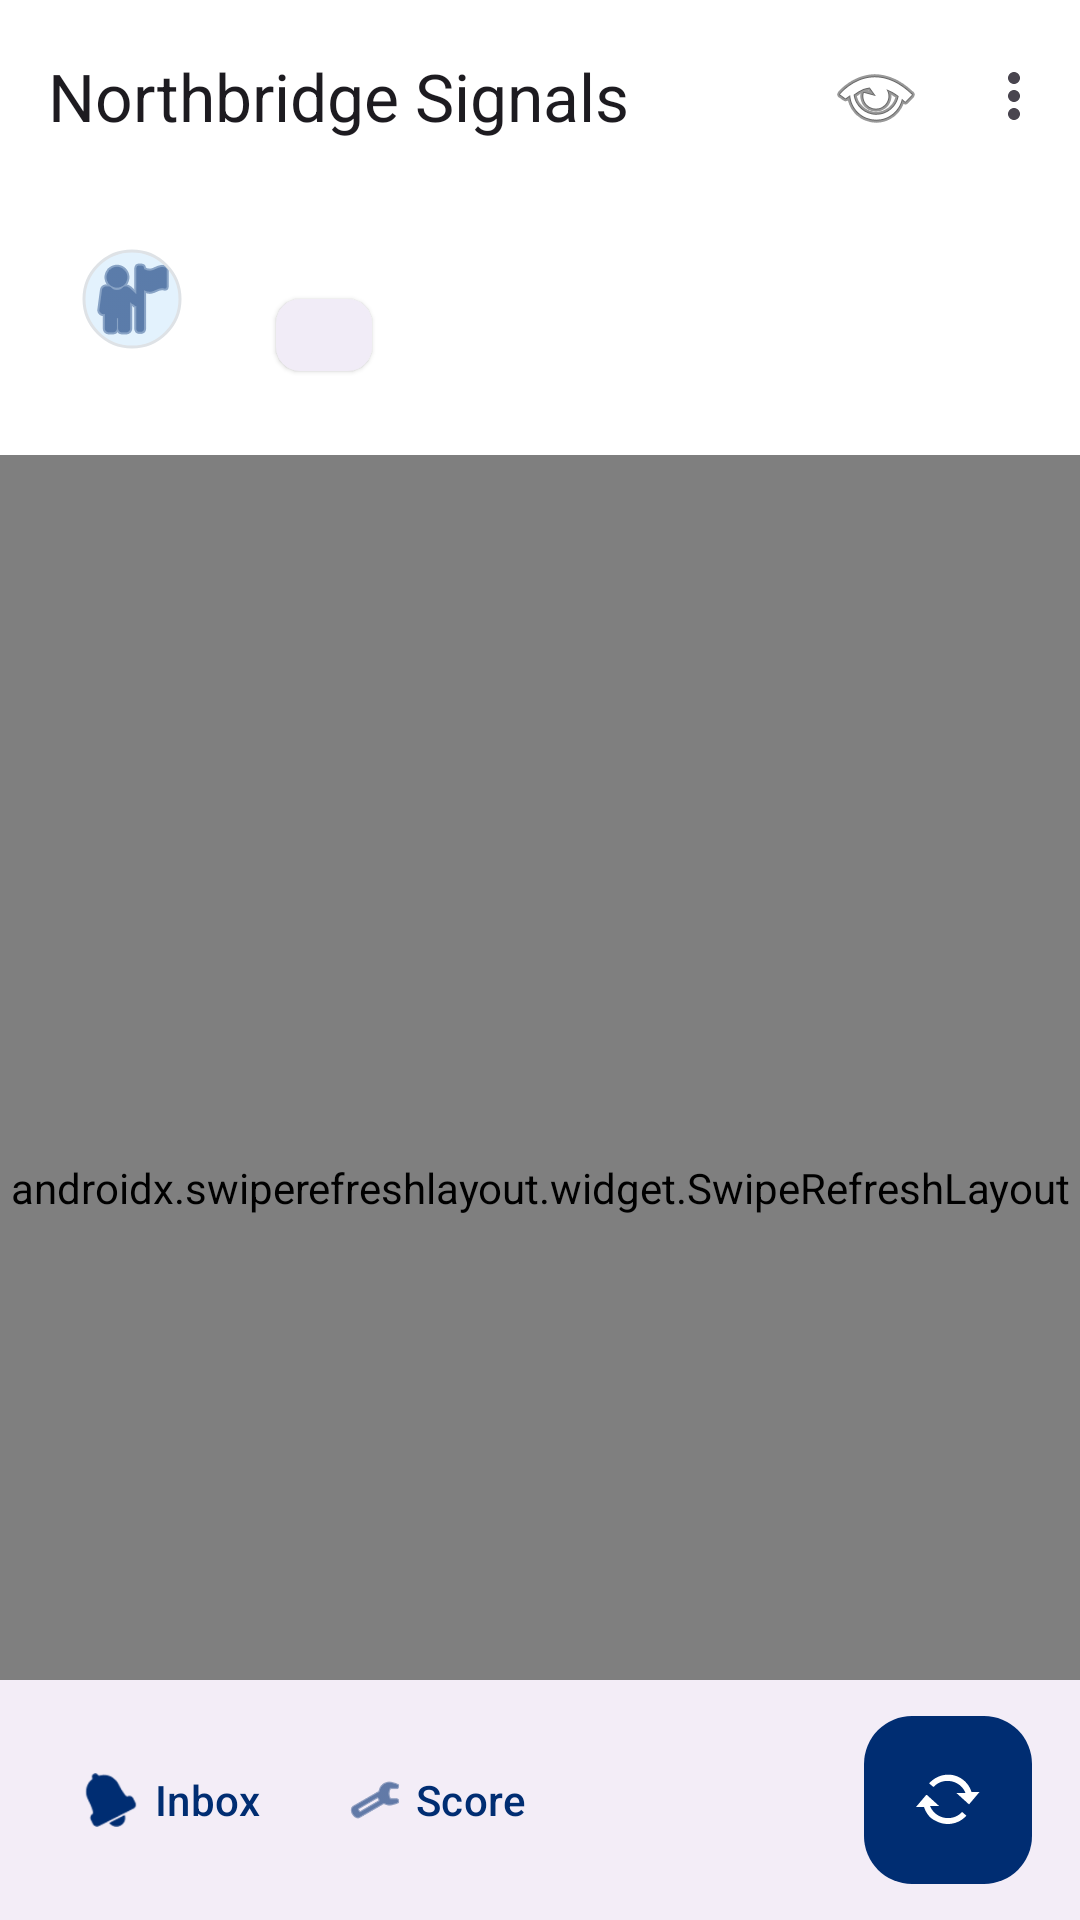

Reconstruct the res/layout file that produces this screen, plus the resources it refers to.
<!-- AndroidManifest.xml: application theme Theme.Northbridge -->
<!-- res/layout/activity_main.xml -->
<?xml version="1.0" encoding="utf-8"?>
<androidx.coordinatorlayout.widget.CoordinatorLayout xmlns:android="http://schemas.android.com/apk/res/android"
    xmlns:app="http://schemas.android.com/apk/res-auto"
    android:layout_width="match_parent"
    android:layout_height="match_parent"
    android:background="@color/background">

    <com.google.android.material.appbar.AppBarLayout
        android:layout_width="match_parent"
        android:layout_height="wrap_content"
        android:background="@color/surface"
        app:liftOnScroll="true">

        <com.google.android.material.appbar.MaterialToolbar
            android:id="@+id/toolbar"
            android:layout_width="match_parent"
            android:layout_height="?attr/actionBarSize"
            app:title="Northbridge Signals"
            app:titleTextAppearance="?attr/textAppearanceTitleLarge"
            app:menu="@menu/main_menu" />

        <LinearLayout
            android:id="@+id/userStatusContainer"
            android:layout_width="match_parent"
            android:layout_height="wrap_content"
            android:orientation="horizontal"
            android:paddingHorizontal="20dp"
            android:paddingBottom="16dp"
            android:gravity="center_vertical">

            <com.google.android.material.imageview.ShapeableImageView
                android:id="@+id/userAvatar"
                android:layout_width="48dp"
                android:layout_height="48dp"
                android:src="@android:drawable/ic_menu_myplaces"
                android:background="@color/primary_light"
                android:padding="8dp"
                app:shapeAppearanceOverlay="@style/ShapeAppearance.Material3.Corner.Full"
                app:strokeWidth="1dp"
                app:strokeColor="@color/outline"
                app:tint="@color/primary" />

            <LinearLayout
                android:layout_width="0dp"
                android:layout_height="wrap_content"
                android:layout_weight="1"
                android:layout_marginStart="16dp"
                android:orientation="vertical">

                <TextView
                    android:id="@+id/userNameText"
                    android:layout_width="wrap_content"
                    android:layout_height="wrap_content"
                    android:textAppearance="?attr/textAppearanceTitleMedium"
                    android:textColor="@color/on_surface"
                    android:textStyle="bold" />

                <com.google.android.material.chip.Chip
                    android:id="@+id/roleChip"
                    android:layout_width="wrap_content"
                    android:layout_height="wrap_content"
                    android:layout_marginTop="2dp"
                    style="@style/Widget.Material3.Chip.Assist.Elevated"
                    app:chipMinHeight="24dp"
                    android:textAppearance="?attr/textAppearanceLabelSmall" />

            </LinearLayout>

        </LinearLayout>

    </com.google.android.material.appbar.AppBarLayout>

    <androidx.swiperefreshlayout.widget.SwipeRefreshLayout
        android:id="@+id/swipeRefresh"
        android:layout_width="match_parent"
        android:layout_height="match_parent"
        app:layout_behavior="@string/appbar_scrolling_view_behavior">

        <FrameLayout
            android:layout_width="match_parent"
            android:layout_height="match_parent">

            <androidx.recyclerview.widget.RecyclerView
                android:id="@+id/recyclerView"
                android:layout_width="match_parent"
                android:layout_height="match_parent"
                android:paddingTop="8dp"
                android:clipToPadding="false" />

            <com.google.android.material.progressindicator.CircularProgressIndicator
                android:id="@+id/centerLoading"
                android:layout_width="wrap_content"
                android:layout_height="wrap_content"
                android:layout_gravity="center"
                android:indeterminate="true"
                android:visibility="gone" />

            <LinearLayout
                android:id="@+id/emptyState"
                android:layout_width="wrap_content"
                android:layout_height="wrap_content"
                android:layout_gravity="center"
                android:orientation="vertical"
                android:gravity="center"
                android:visibility="gone">

                <ImageView
                    android:layout_width="80dp"
                    android:layout_height="80dp"
                    android:src="@android:drawable/ic_menu_search"
                    app:tint="@color/outline" />

                <TextView
                    android:layout_width="wrap_content"
                    android:layout_height="wrap_content"
                    android:layout_marginTop="16dp"
                    android:text="No active signals detected"
                    android:textAppearance="?attr/textAppearanceTitleMedium"
                    android:textColor="@color/on_surface_variant" />

            </LinearLayout>

        </FrameLayout>

    </androidx.swiperefreshlayout.widget.SwipeRefreshLayout>

    <com.google.android.material.bottomappbar.BottomAppBar
        android:id="@+id/bottomAppBar"
        android:layout_width="match_parent"
        android:layout_height="wrap_content"
        android:layout_gravity="bottom"
        app:fabAlignmentMode="end"
        app:hideOnScroll="true">

        <LinearLayout
            android:layout_width="match_parent"
            android:layout_height="match_parent"
            android:orientation="horizontal"
            android:gravity="center_vertical"
            android:paddingEnd="80dp">

            <com.google.android.material.button.MaterialButton
                android:id="@+id/notificationsButton"
                style="@style/Widget.Material3.Button.TextButton.Icon"
                android:layout_width="wrap_content"
                android:layout_height="wrap_content"
                android:text="Inbox"
                app:icon="@android:drawable/ic_popup_reminder" />

            <com.google.android.material.button.MaterialButton
                android:id="@+id/performanceButton"
                style="@style/Widget.Material3.Button.TextButton.Icon"
                android:layout_width="wrap_content"
                android:layout_height="wrap_content"
                android:text="Score"
                app:icon="@android:drawable/ic_menu_manage" />

        </LinearLayout>

    </com.google.android.material.bottomappbar.BottomAppBar>

    <com.google.android.material.floatingactionbutton.FloatingActionButton
        android:id="@+id/refreshSignalsButton"
        android:layout_width="wrap_content"
        android:layout_height="wrap_content"
        android:contentDescription="Refresh Signals"
        app:layout_anchor="@id/bottomAppBar"
        app:srcCompat="@android:drawable/stat_notify_sync"
        app:tint="@color/white"
        app:backgroundTint="@color/primary" />

</androidx.coordinatorlayout.widget.CoordinatorLayout>
<!-- resources referenced by this layout -->
<resources>
  <color name="background">#F8F9FA</color>
  <color name="on_surface">#212121</color>
  <color name="on_surface_variant">#757575</color>
  <color name="outline">#DEE2E6</color>
  <color name="primary">#002D72</color>
  <color name="primary_light">#E3F2FD</color>
  <color name="surface">#FFFFFF</color>
  <color name="white">#FFFFFF</color>
  <style name="Theme.Northbridge" parent="Theme.Material3.DayNight.NoActionBar">
          
          <item name="colorPrimary">@color/primary</item>
          <item name="colorOnPrimary">@color/white</item>
          <item name="colorPrimaryContainer">@color/primary_light</item>
  
          
          <item name="colorSecondary">@color/secondary</item>
          <item name="colorOnSecondary">@color/white</item>
  
          
          <item name="colorTertiary">@color/accent</item>
  
          
          <item name="android:statusBarColor">@color/primary_dark</item>
          <item name="android:windowBackground">@color/background</item>
  
          
          <item name="cardViewStyle">@style/Widget.Material3.CardView.Elevated</item>
          <item name="android:windowActivityTransitions">true</item>
      </style>
  <color name="secondary">#607D8B</color>
  <color name="accent">#008291</color>
  <color name="primary_dark">#001C46</color>
</resources>
